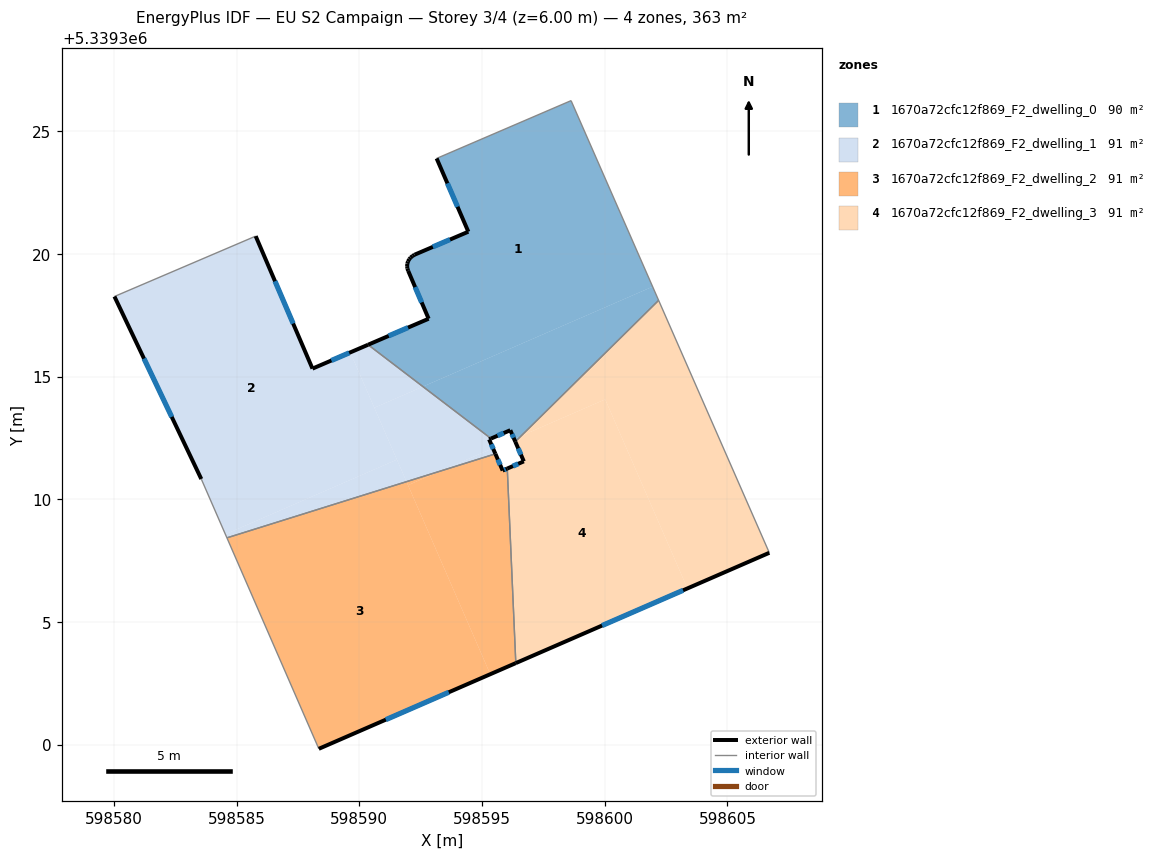
=== STOREY PLAN SPEC (per zone: floor XY polygon, exterior-wall plan segments, windows/doors) ===
zone 1: 1670a72cfc12f869_F2_dwelling_0  (90.2 m²)
  floor: (598598.63, 5339326.25) (598601.95, 5339318.67) (598592.59, 5339314.60) (598590.36, 5339316.30) (598592.82, 5339317.36) (598591.99, 5339319.32) (598591.96, 5339319.41) (598591.95, 5339319.51) (598591.96, 5339319.61) (598591.98, 5339319.70) (598592.03, 5339319.79) (598592.09, 5339319.86) (598592.17, 5339319.92) (598592.25, 5339319.97) (598592.48, 5339320.07) (598594.44, 5339320.91) (598593.15, 5339323.90)
  floor: (598596.59, 5339312.59) (598596.36, 5339312.35) (598596.31, 5339312.46)
  floor: (598601.95, 5339318.67) (598602.20, 5339318.11) (598596.59, 5339312.59) (598596.31, 5339312.46) (598596.15, 5339312.82) (598595.37, 5339312.48) (598592.59, 5339314.60)
  exterior wall: (598591.98, 5339319.70) – (598591.96, 5339319.61)  [0.1 m]
  exterior wall: (598592.03, 5339319.79) – (598591.98, 5339319.70)  [0.1 m]
  exterior wall: (598592.09, 5339319.86) – (598592.03, 5339319.79)  [0.1 m]
  exterior wall: (598592.17, 5339319.92) – (598592.09, 5339319.86)  [0.1 m]
  exterior wall: (598592.25, 5339319.97) – (598592.17, 5339319.92)  [0.1 m]
  exterior wall: (598594.44, 5339320.91) – (598592.25, 5339319.97)  [2.4 m]
    window: (598593.70, 5339320.59) – (598593.00, 5339320.29)  [0.7 m²]
  exterior wall: (598593.15, 5339323.90) – (598594.44, 5339320.91)  [3.3 m]
    window: (598593.59, 5339322.88) – (598594.00, 5339321.93)  [1.0 m²]
  exterior wall: (598596.15, 5339312.82) – (598596.36, 5339312.35)  [0.5 m]
    window: (598596.22, 5339312.66) – (598596.29, 5339312.51)  [0.2 m²]
  exterior wall: (598595.37, 5339312.48) – (598596.15, 5339312.82)  [0.9 m]
    window: (598595.63, 5339312.60) – (598595.89, 5339312.70)  [0.3 m²]
  exterior wall: (598592.82, 5339317.36) – (598590.36, 5339316.30)  [2.7 m]
    window: (598591.99, 5339317.00) – (598591.20, 5339316.66)  [0.8 m²]
  exterior wall: (598591.99, 5339319.32) – (598592.82, 5339317.36)  [2.1 m]
    window: (598592.27, 5339318.65) – (598592.54, 5339318.03)  [0.7 m²]
  exterior wall: (598591.96, 5339319.41) – (598591.99, 5339319.32)  [0.1 m]
  exterior wall: (598591.95, 5339319.51) – (598591.96, 5339319.41)  [0.1 m]
  exterior wall: (598591.96, 5339319.61) – (598591.95, 5339319.51)  [0.1 m]
  interior walls: 4
zone 2: 1670a72cfc12f869_F2_dwelling_1  (91.5 m²)
  floor: (598589.63, 5339315.99) (598591.53, 5339311.62) (598584.54, 5339308.58) (598583.56, 5339310.83) (598580.02, 5339318.27) (598585.78, 5339320.73) (598588.09, 5339315.33)
  floor: (598591.53, 5339311.62) (598591.92, 5339310.72) (598584.60, 5339308.43) (598584.54, 5339308.58)
  floor: (598592.59, 5339314.60) (598590.61, 5339313.74) (598589.63, 5339315.99) (598590.36, 5339316.30)
  floor: (598595.45, 5339312.09) (598595.55, 5339311.86) (598593.31, 5339311.16)
  floor: (598595.37, 5339312.48) (598595.29, 5339312.45) (598595.45, 5339312.09) (598593.31, 5339311.16) (598591.92, 5339310.72) (598590.61, 5339313.74) (598592.59, 5339314.60)
  exterior wall: (598588.09, 5339315.33) – (598585.78, 5339320.73)  [5.9 m]
    window: (598587.30, 5339317.17) – (598586.56, 5339318.89)  [1.8 m²]
  exterior wall: (598590.36, 5339316.30) – (598588.09, 5339315.33)  [2.5 m]
    window: (598589.59, 5339315.97) – (598588.86, 5339315.66)  [0.8 m²]
  exterior wall: (598595.29, 5339312.45) – (598595.37, 5339312.48)  [0.1 m]
  exterior wall: (598595.55, 5339311.86) – (598595.29, 5339312.45)  [0.6 m]
    window: (598595.46, 5339312.06) – (598595.38, 5339312.25)  [0.2 m²]
  exterior wall: (598580.02, 5339318.27) – (598583.56, 5339310.83)  [8.2 m]
    window: (598581.23, 5339315.74) – (598582.36, 5339313.36)  [2.5 m²]
  interior walls: 4
zone 3: 1670a72cfc12f869_F2_dwelling_2  (90.9 m²)
  floor: (598591.92, 5339310.72) (598595.34, 5339302.88) (598588.35, 5339299.84) (598584.60, 5339308.43)
  floor: (598596.03, 5339311.26) (598596.38, 5339303.33) (598595.34, 5339302.88) (598591.98, 5339310.58) (598593.31, 5339311.16) (598595.55, 5339311.86) (598595.84, 5339311.18)
  floor: (598593.31, 5339311.16) (598591.98, 5339310.58) (598591.92, 5339310.72)
  exterior wall: (598595.84, 5339311.18) – (598595.55, 5339311.86)  [0.7 m]
    window: (598595.74, 5339311.41) – (598595.65, 5339311.63)  [0.2 m²]
  exterior wall: (598596.03, 5339311.26) – (598595.84, 5339311.18)  [0.2 m]
    window: (598595.97, 5339311.23) – (598595.91, 5339311.20)  [0.1 m²]
  exterior wall: (598588.35, 5339299.84) – (598596.38, 5339303.33)  [8.8 m]
    window: (598591.08, 5339301.03) – (598593.65, 5339302.14)  [2.7 m²]
  interior walls: 3
zone 4: 1670a72cfc12f869_F2_dwelling_3  (90.9 m²)
  floor: (598600.02, 5339314.08) (598603.37, 5339306.37) (598596.38, 5339303.33) (598596.03, 5339311.26) (598596.70, 5339311.55) (598596.36, 5339312.35) (598596.59, 5339312.59)
  floor: (598602.20, 5339318.11) (598606.71, 5339307.83) (598603.37, 5339306.37) (598600.02, 5339314.08) (598596.59, 5339312.59)
  exterior wall: (598596.70, 5339311.55) – (598596.03, 5339311.26)  [0.7 m]
    window: (598596.48, 5339311.45) – (598596.26, 5339311.36)  [0.2 m²]
  exterior wall: (598596.36, 5339312.35) – (598596.70, 5339311.55)  [0.9 m]
    window: (598596.48, 5339312.08) – (598596.59, 5339311.82)  [0.3 m²]
  exterior wall: (598596.38, 5339303.33) – (598606.71, 5339307.83)  [11.3 m]
    window: (598599.89, 5339304.86) – (598603.19, 5339306.30)  [3.5 m²]
  interior walls: 3

=== DERIVED (storey summary) ===
Building: EU S2 Campaign
Storey: 3 of 4  (floor level z = 6.00 m)
Storey gross floor area: 363.4 m²
Zones on this storey: 4
  - 1670a72cfc12f869_F2_dwelling_0: floor 90.2 m²; exterior wall 12.6 m (37.8 m²); 6 window(s) 3.6 m²; WWR 9.6%
  - 1670a72cfc12f869_F2_dwelling_1: floor 91.5 m²; exterior wall 17.3 m (51.9 m²); 4 window(s) 5.3 m²; WWR 10.2%
  - 1670a72cfc12f869_F2_dwelling_2: floor 90.9 m²; exterior wall 9.7 m (29.1 m²); 3 window(s) 3.0 m²; WWR 10.2%
  - 1670a72cfc12f869_F2_dwelling_3: floor 90.9 m²; exterior wall 12.9 m (38.6 m²); 3 window(s) 3.9 m²; WWR 10.2%
Zone adjacency (shared interzone walls):
  - 1670a72cfc12f869_F2_dwelling_0 ↔ 1670a72cfc12f869_F2_dwelling_1
  - 1670a72cfc12f869_F2_dwelling_0 ↔ 1670a72cfc12f869_F2_dwelling_3
  - 1670a72cfc12f869_F2_dwelling_1 ↔ 1670a72cfc12f869_F2_dwelling_2
  - 1670a72cfc12f869_F2_dwelling_2 ↔ 1670a72cfc12f869_F2_dwelling_3